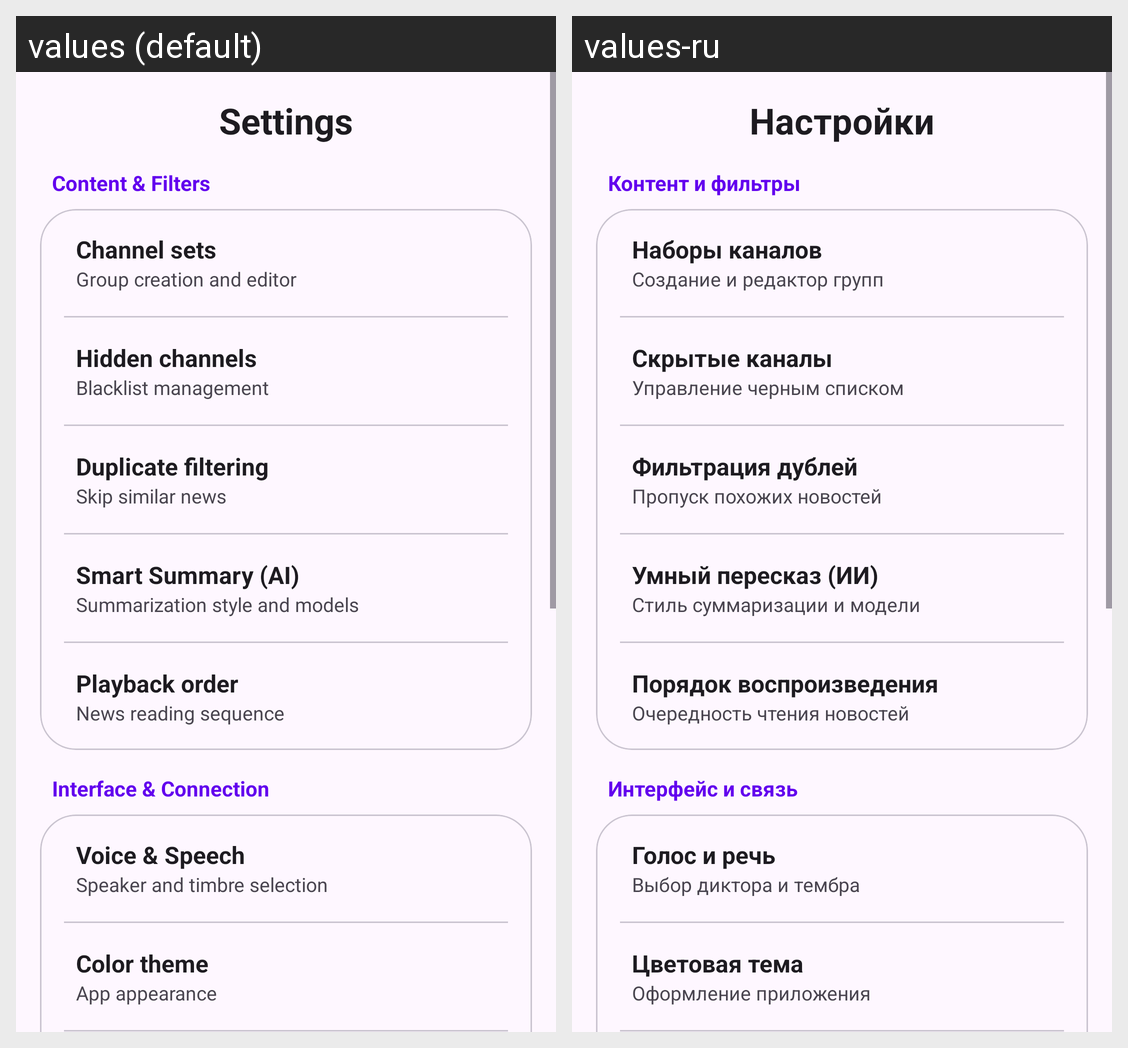

Translations of the strings shown on this Android screen, per locale in the grid:
Android screen res/layout/dialog_settings.xml rendered under 2 locales, left to right: values (default), values-ru. Device: Nexus 5 (rendered at 1080×1920; each locale shown at half size, 540×960, under a caption strip naming it); theme Theme.TelegramNewsReader.
Strings drawn on this screen, with the default value and each locale's value (text and hints the layout hard-codes, and strings that could not be matched under every locale, appear in the picture but are not listed):

settings_title
  values: Settings
  values-ru: Настройки

cat_content_filters
  values: Content & Filters
  values-ru: Контент и фильтры

channel_presets
  values: Channel sets
  values-ru: Наборы каналов

presets_desc
  values: Group creation and editor
  values-ru: Создание и редактор групп

hidden_channels
  values: Hidden channels
  values-ru: Скрытые каналы

black_list_desc
  values: Blacklist management
  values-ru: Управление черным списком

dedup_title
  values: Duplicate filtering
  values-ru: Фильтрация дублей

dedup_menu_desc
  values: Skip similar news
  values-ru: Пропуск похожих новостей

ai_summary_menu
  values: Smart Summary (AI)
  values-ru: Умный пересказ (ИИ)

ai_style_models_desc
  values: Summarization style and models
  values-ru: Стиль суммаризации и модели

playback_order
  values: Playback order
  values-ru: Порядок воспроизведения

news_queue_desc
  values: News reading sequence
  values-ru: Очередность чтения новостей

cat_ui_connection
  values: Interface & Connection
  values-ru: Интерфейс и связь

voice_and_speech
  values: Voice & Speech
  values-ru: Голос и речь

voice_tembre_desc
  values: Speaker and timbre selection
  values-ru: Выбор диктора и тембра

color_theme
  values: Color theme
  values-ru: Цветовая тема

app_design_desc
  values: App appearance
  values-ru: Оформление приложения
